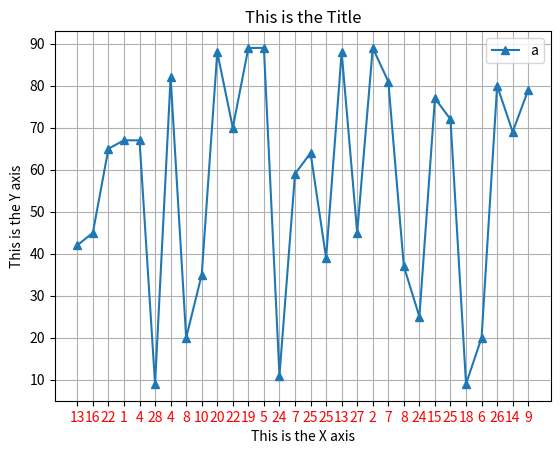

The matplotlib source for this figure:
import matplotlib.pyplot as plt
plt.xticks([0,1,2,3,4,5,6,7,8,9,10,11,12,13,14,15,16,17,18,19,20,21,22,23,24,25,26,27,28,29],['13', '16', '22', '1', '4', '28', '4', '8', '10', '20', '22', '19', '5', '24', '7', '25', '25', '13', '27', '2', '7', '8', '24', '15', '25', '18', '6', '26', '14', '9'], color = 'red')
y = (42, 45, 65, 67, 67, 9, 82, 20, 35, 88, 70, 89,89,11,59,64, 39, 88, 45, 89, 81, 37,25,77,72,9,20,80,69,79)
plt.plot(y, marker = '^', label='a')
plt.xlabel('This is the X axis')
plt.ylabel('This is the Y axis')
plt.title('This is the Title')
plt.legend()
plt.grid(True)
plt.show()